The GitHub repository YoanBosko/TUBESAI contains a labelled image folder "image_machine_learning" with 4 categories: manusia AI, human real photo, pemandangan AI, landscape real photo. Examples follow, each with its label.

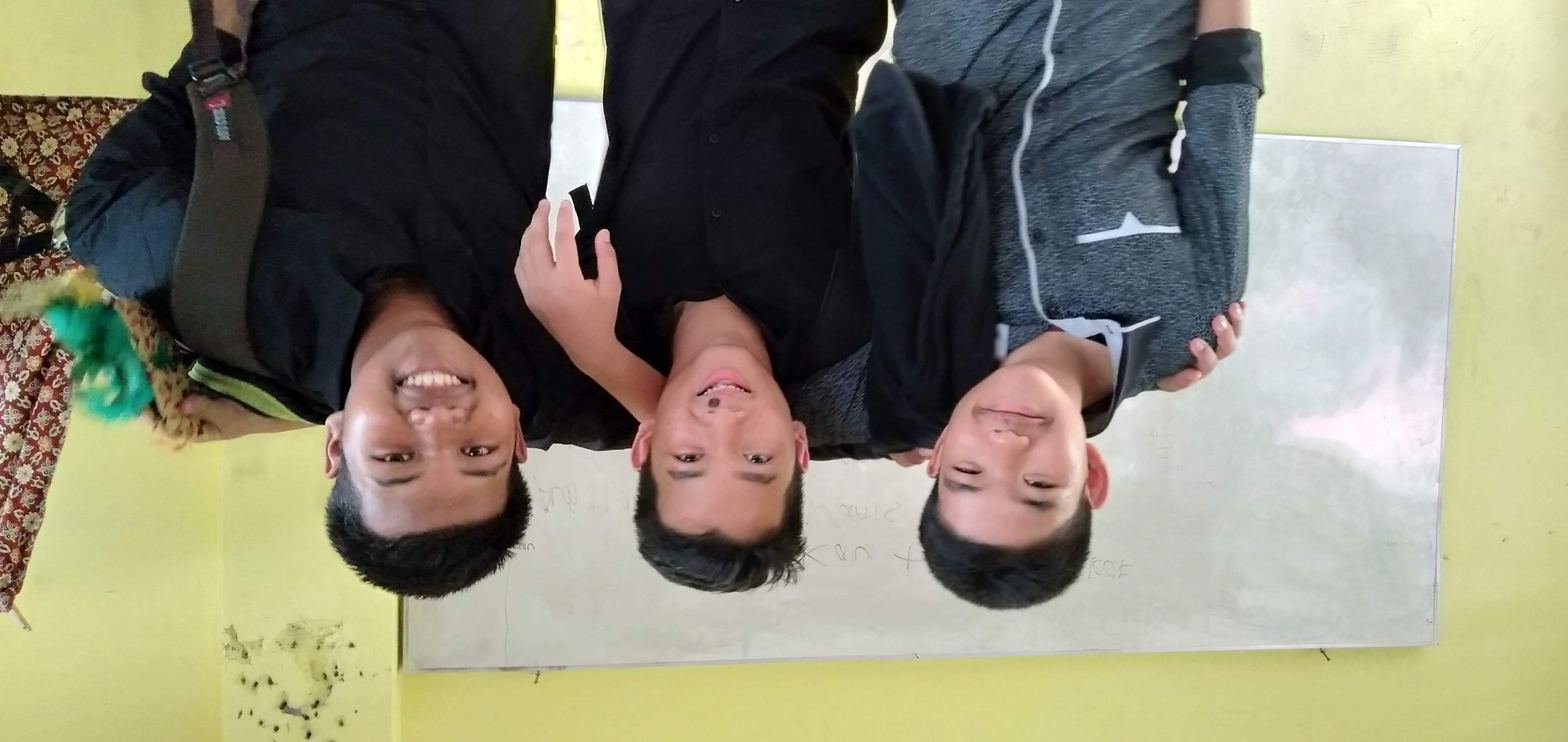
Label: human real photo

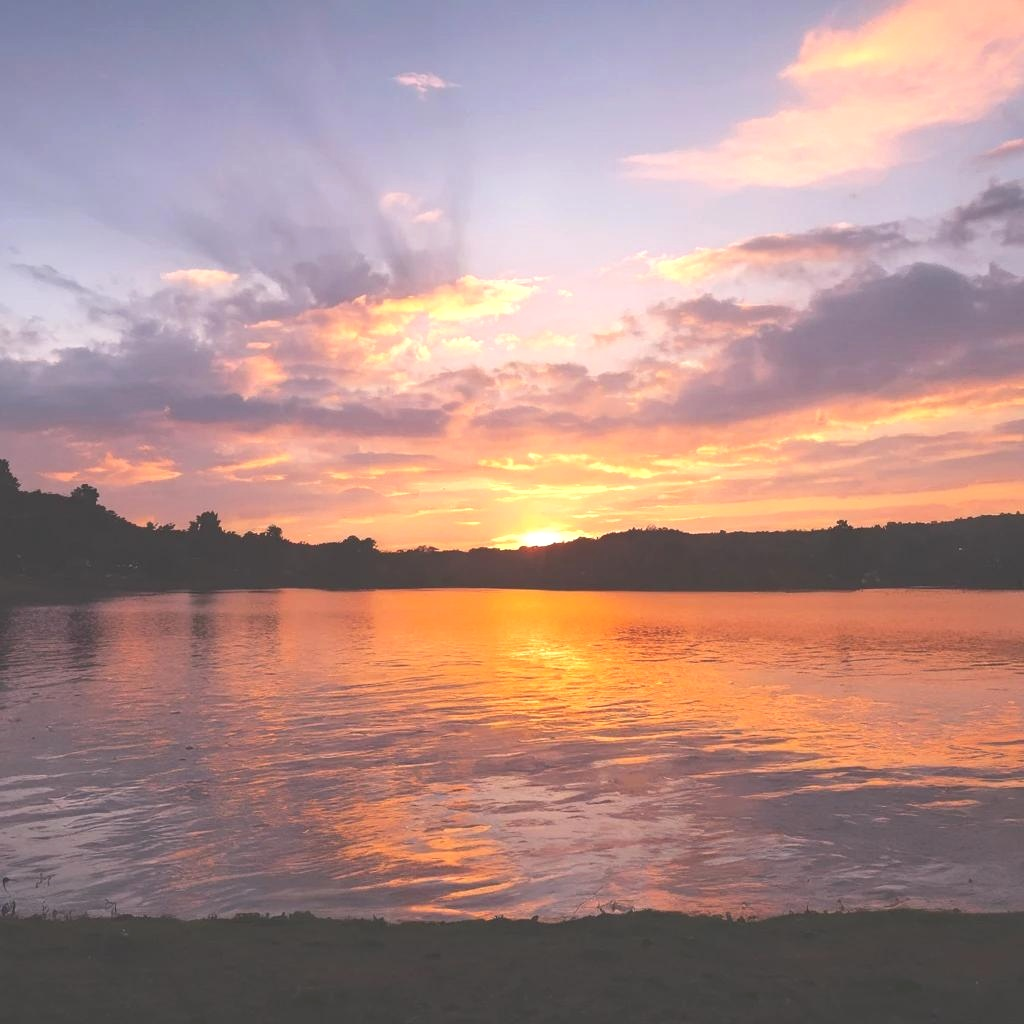
Label: pemandangan AI

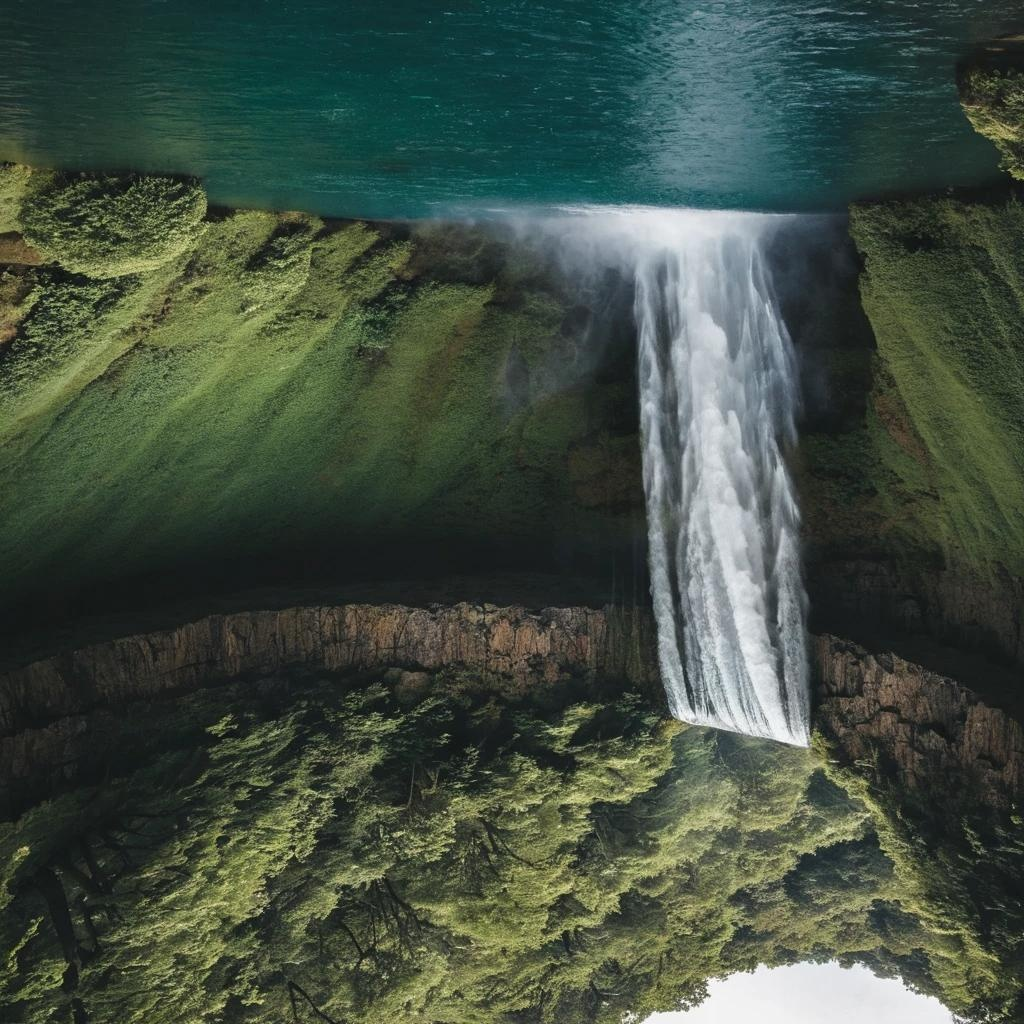
Label: pemandangan AI

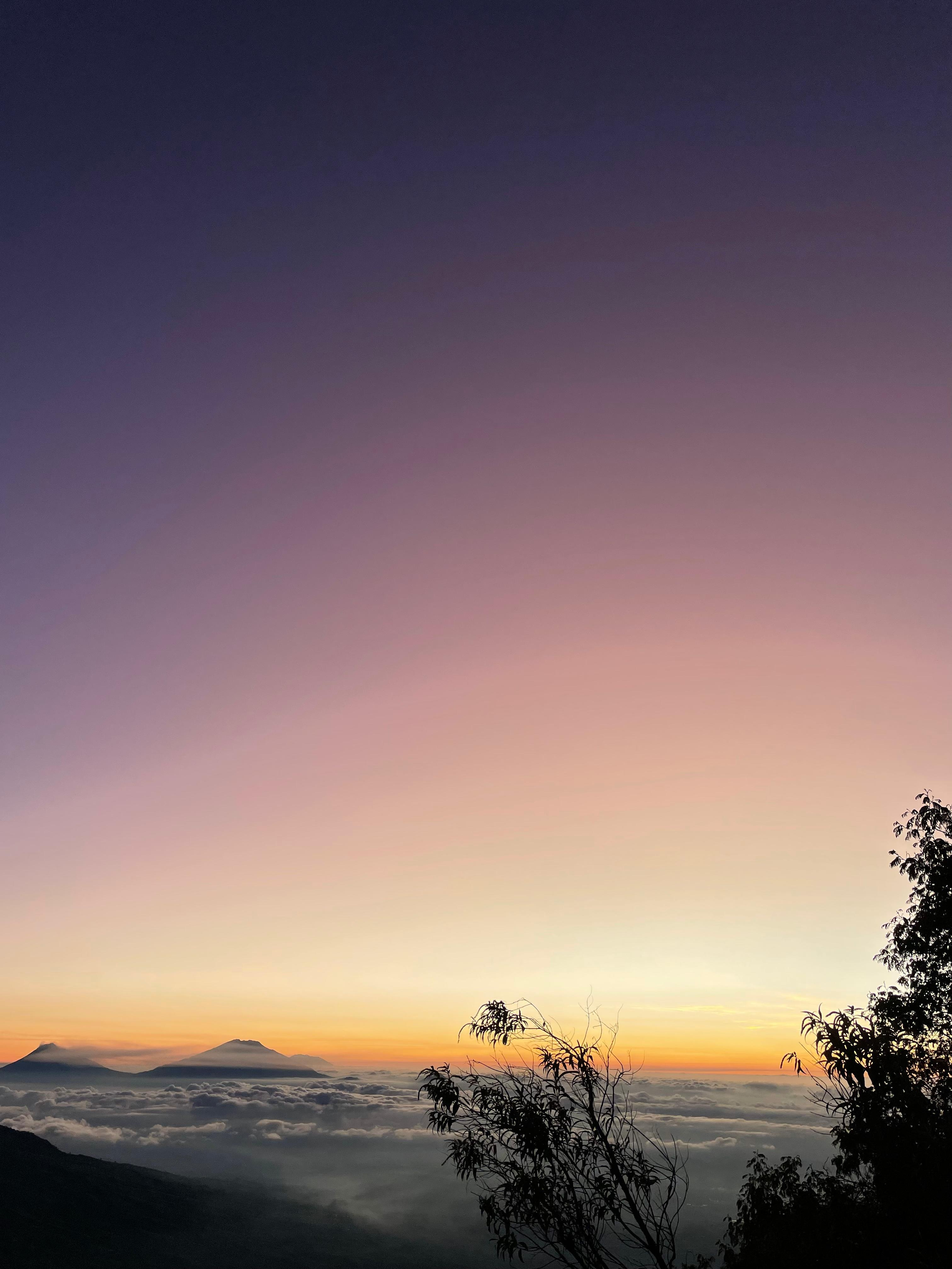
Label: landscape real photo

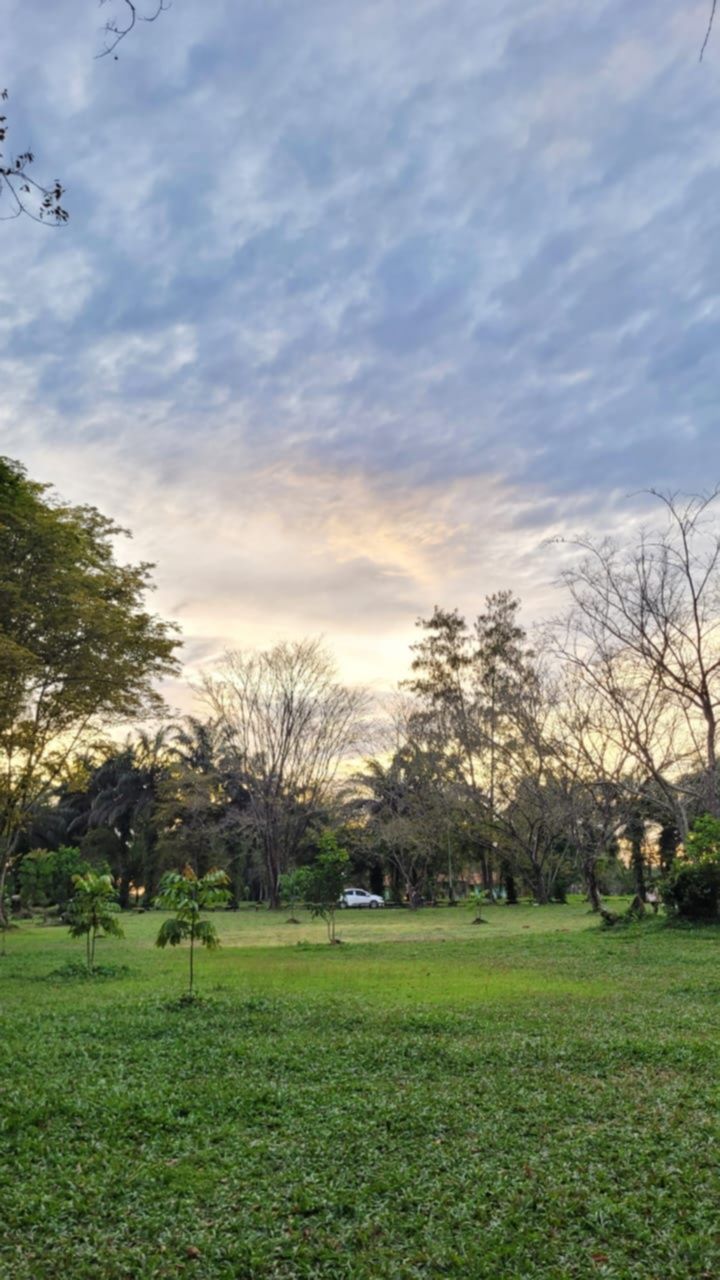
Label: landscape real photo

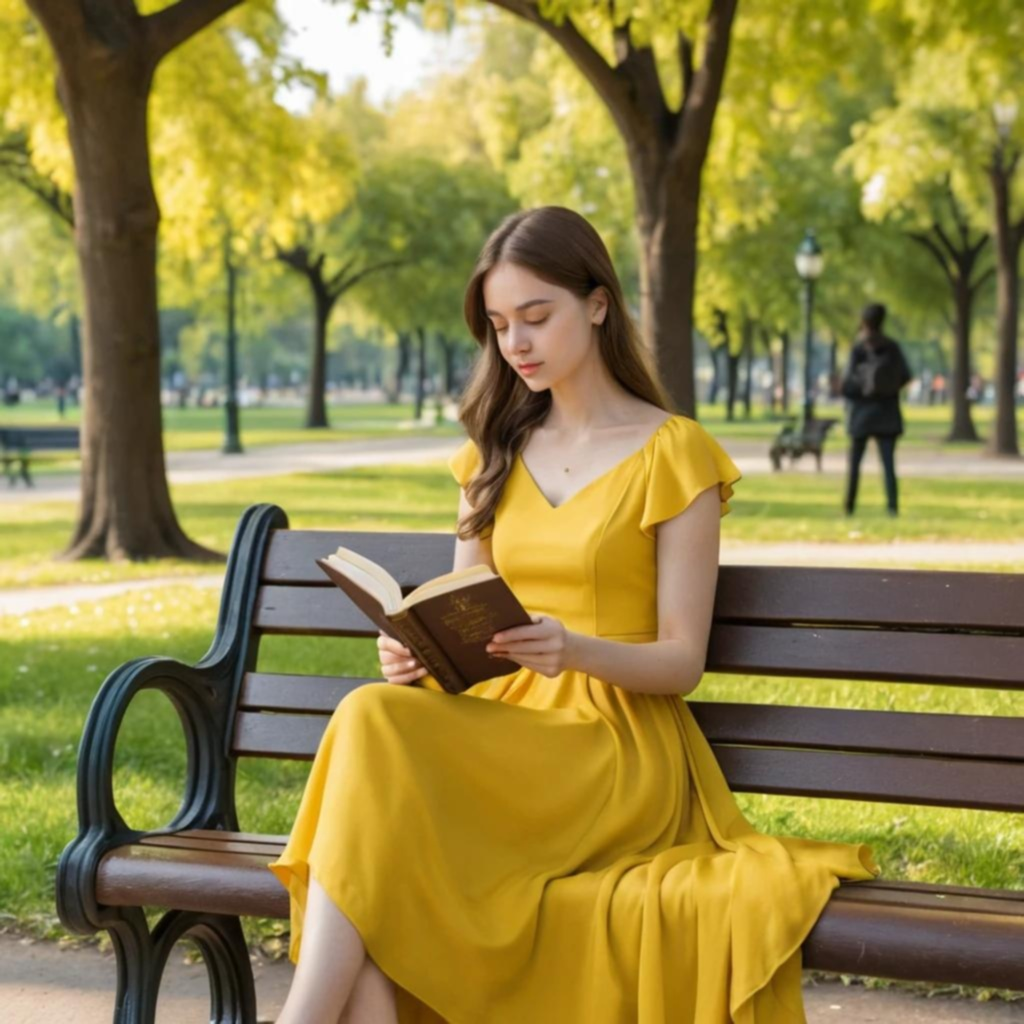
Label: manusia AI
